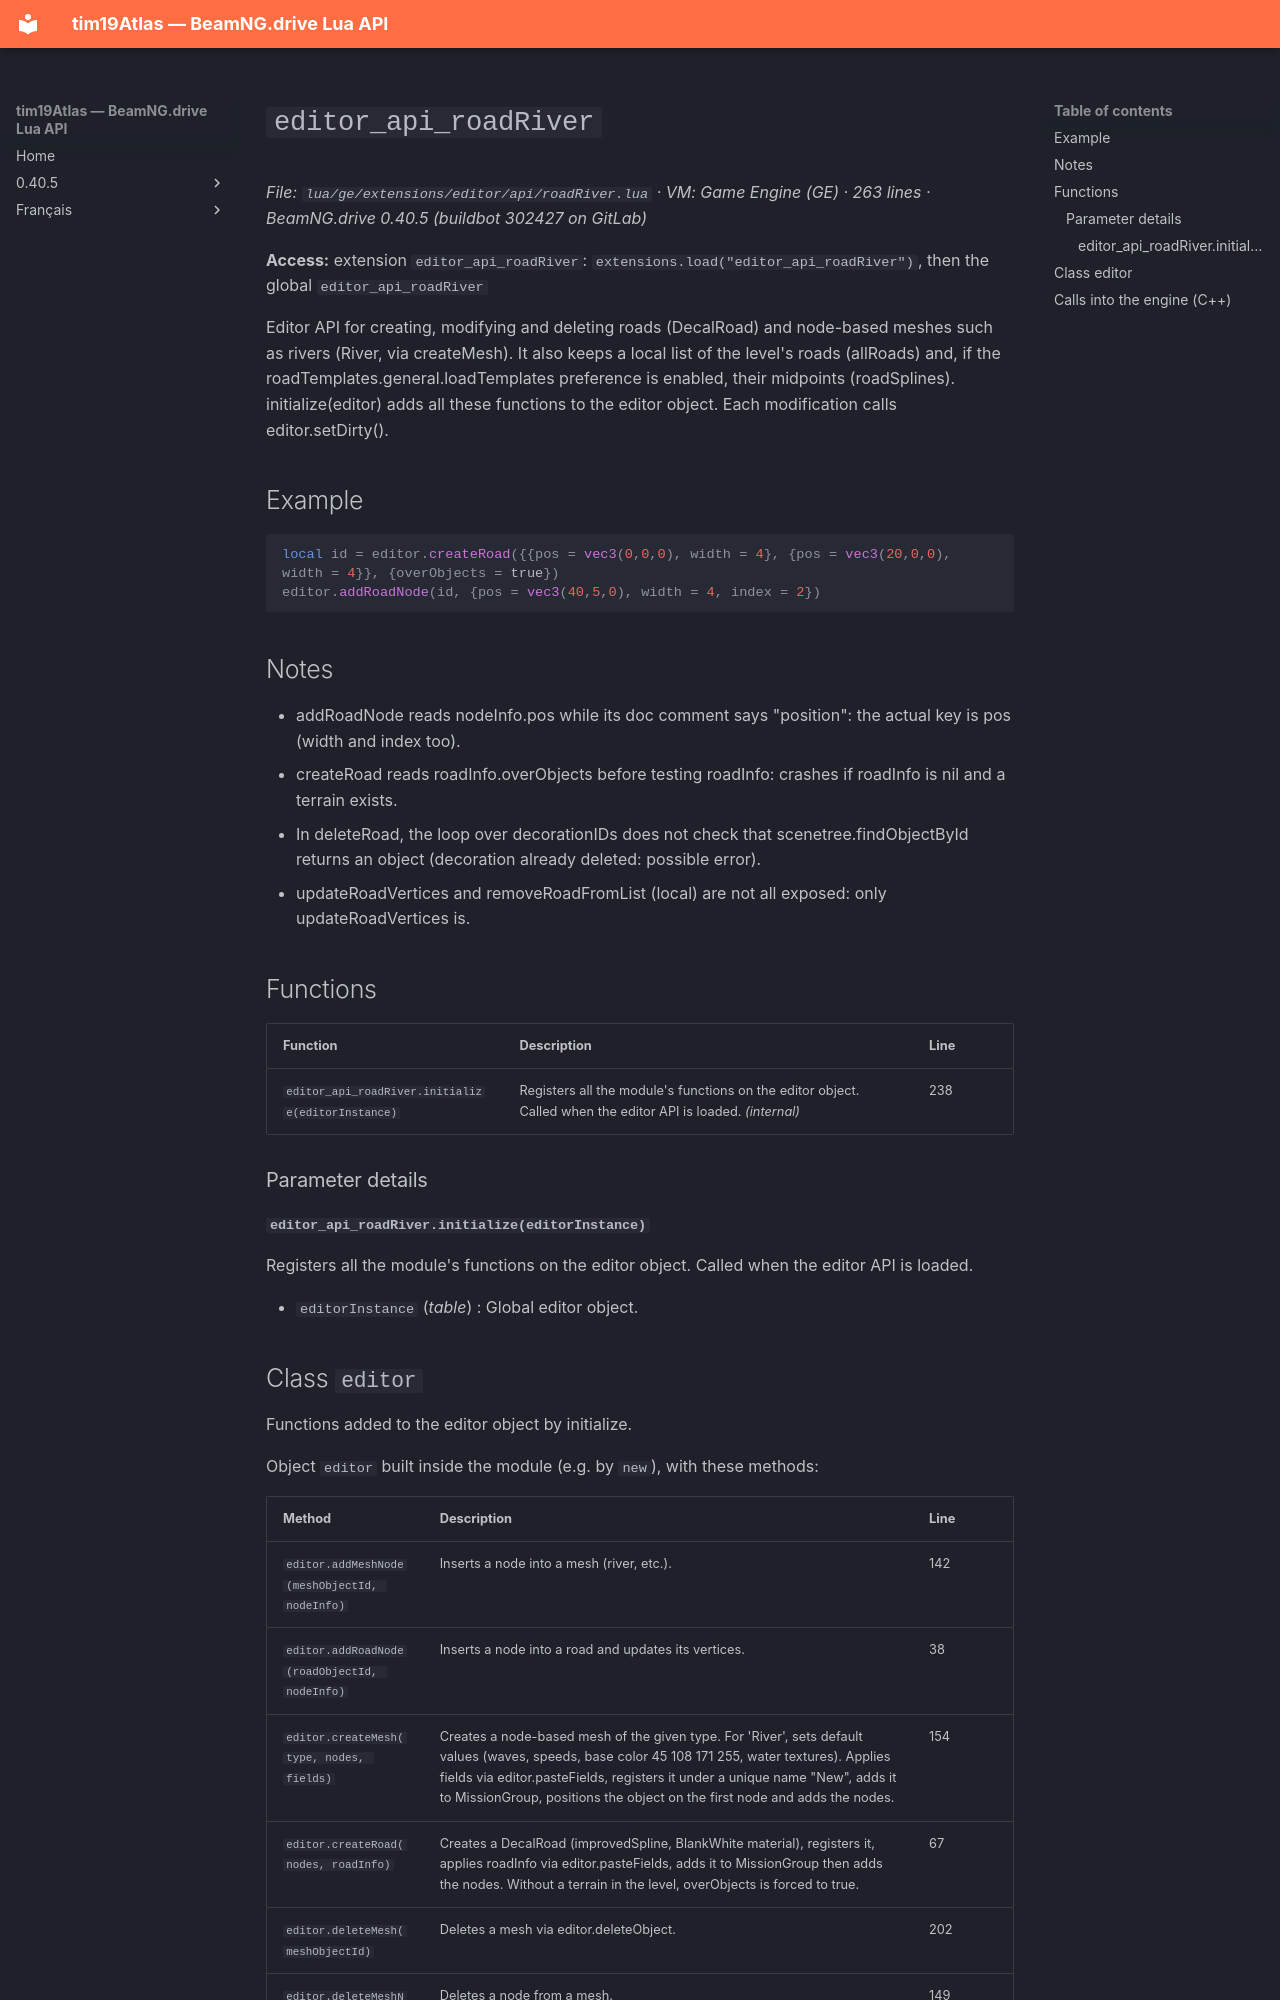

repository: Tim0219800/beamng-lua-atlas · page: 0.40.5/ge/extensions/editor/api/roadRiver.html · generator: mkdocs

# `editor_api_roadRiver`

*File: `lua/ge/extensions/editor/api/roadRiver.lua` · VM: Game Engine (GE) · 263 lines · BeamNG.drive 0.40.5 (buildbot 302427 on GitLab)*

**Access:** extension `editor_api_roadRiver`: `extensions.load("editor_api_roadRiver")`, then the global `editor_api_roadRiver`

Editor API for creating, modifying and deleting roads (DecalRoad) and node-based meshes such as rivers (River, via createMesh). It also keeps a local list of the level's roads (allRoads) and, if the roadTemplates.general.loadTemplates preference is enabled, their midpoints (roadSplines). initialize(editor) adds all these functions to the editor object. Each modification calls editor.setDirty().

## Example

```lua
local id = editor.createRoad({{pos = vec3(0,0,0), width = 4}, {pos = vec3(20,0,0), width = 4}}, {overObjects = true})
editor.addRoadNode(id, {pos = vec3(40,5,0), width = 4, index = 2})
```

## Notes

- addRoadNode reads nodeInfo.pos while its doc comment says "position": the actual key is pos (width and index too).
- createRoad reads roadInfo.overObjects before testing roadInfo: crashes if roadInfo is nil and a terrain exists.
- In deleteRoad, the loop over decorationIDs does not check that scenetree.findObjectById returns an object (decoration already deleted: possible error).
- updateRoadVertices and removeRoadFromList (local) are not all exposed: only updateRoadVertices is.

## Functions

| Function | Description | Line |
|---|---|---|
| `editor_api_roadRiver.initialize(editorInstance)` | Registers all the module's functions on the editor object. Called when the editor API is loaded. *(internal)* | 238 |

### Parameter details

#### `editor_api_roadRiver.initialize(editorInstance)`

Registers all the module's functions on the editor object. Called when the editor API is loaded.

- `editorInstance` (*table*) : Global editor object.
